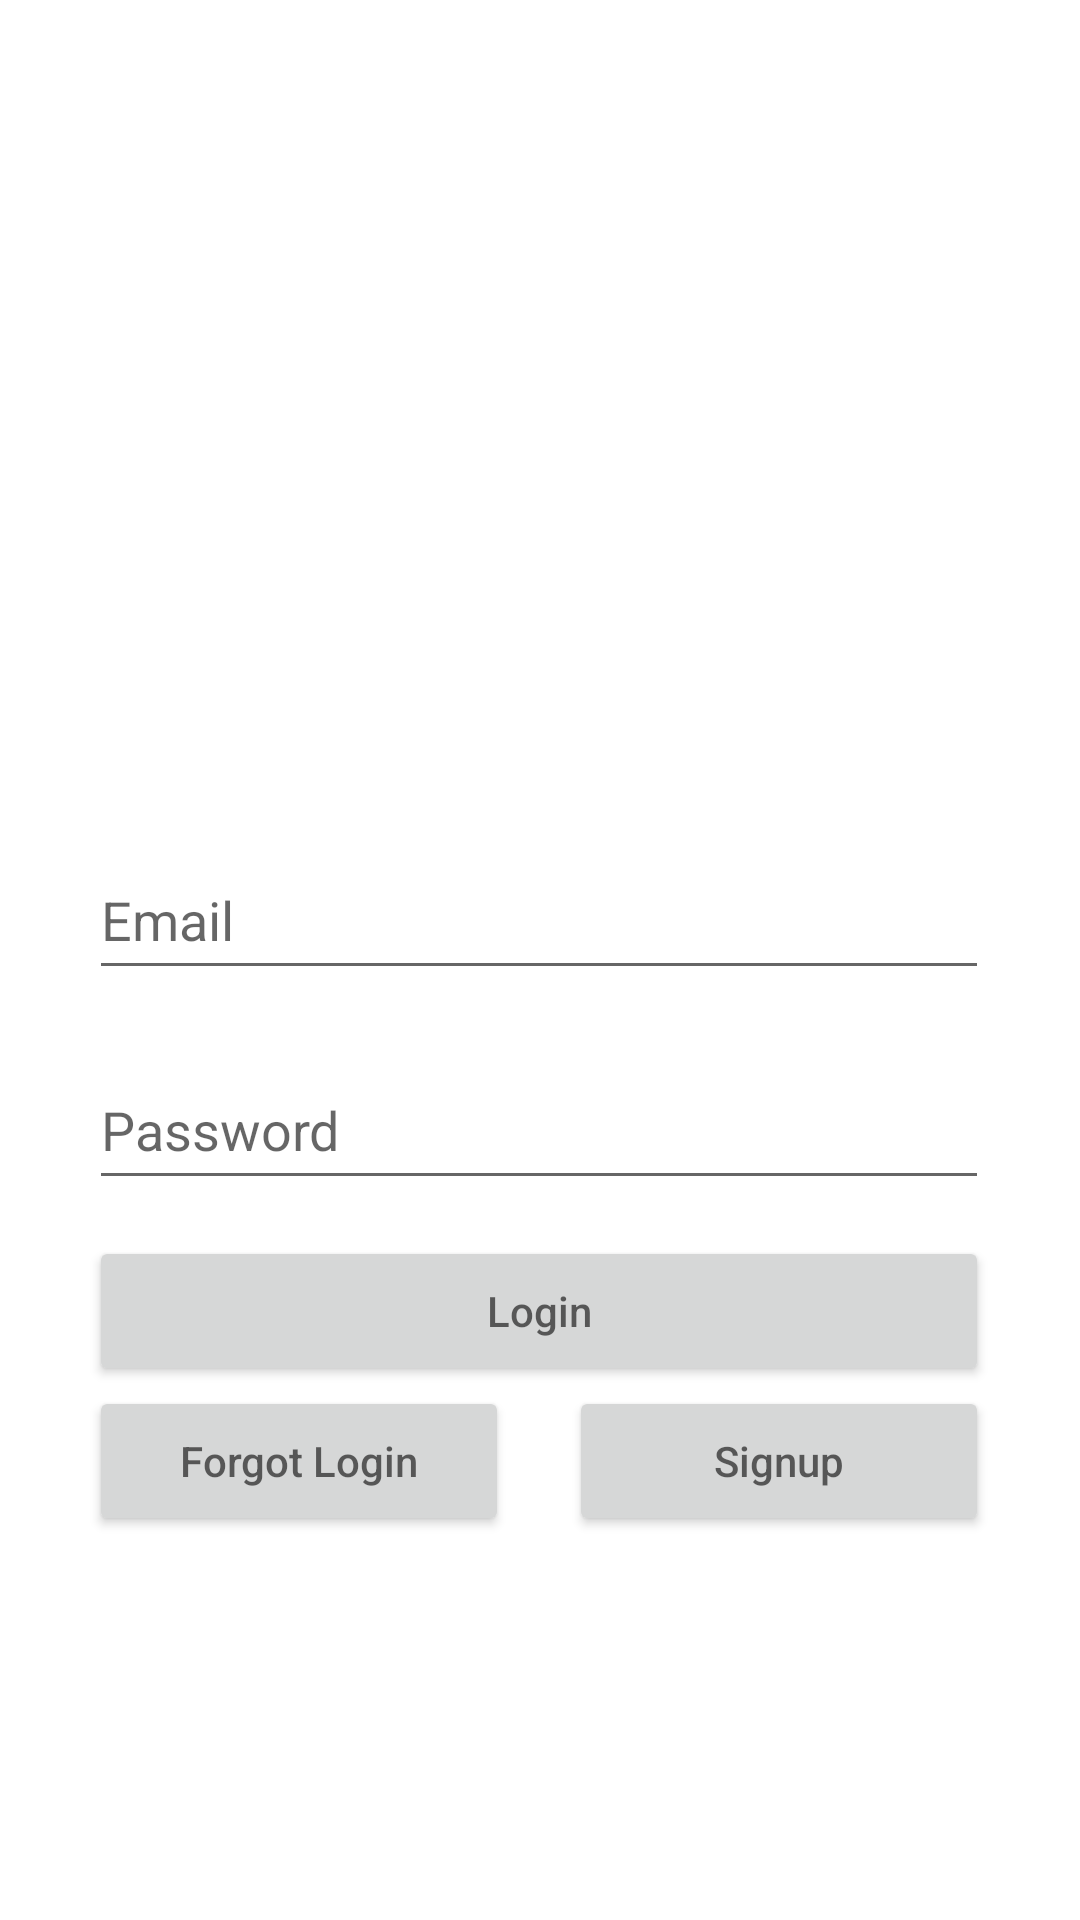

Here is an Android app screen rendered from its layout file. Give the layout XML and the strings, colors and styles it references.
<!-- AndroidManifest.xml: application theme Theme.InTouch -->
<!-- res/layout/activity_login.xml -->
<?xml version="1.0" encoding="utf-8"?>
<androidx.constraintlayout.widget.ConstraintLayout xmlns:android="http://schemas.android.com/apk/res/android"
    xmlns:app="http://schemas.android.com/apk/res-auto"
    xmlns:tools="http://schemas.android.com/tools"
    android:layout_width="match_parent"
    android:layout_height="match_parent"
    tools:context=".Login">

    <EditText
        android:id="@+id/edt_email"
        android:layout_width="300dp"
        android:layout_height="50dp"
        android:layout_marginTop="280dp"
        android:hint="Email"
        app:layout_constraintEnd_toEndOf="parent"
        app:layout_constraintHorizontal_bias="0.495"
        app:layout_constraintStart_toStartOf="parent"
        app:layout_constraintTop_toTopOf="parent"
        tools:layout_marginBottom="500dp" />

    <EditText
        android:id="@+id/edt_password"
        android:layout_width="300dp"
        android:layout_height="50dp"
        android:layout_marginTop="20dp"
        android:hint="Password"
        app:layout_constraintEnd_toEndOf="@+id/edt_email"
        app:layout_constraintHorizontal_bias="0.0"
        app:layout_constraintStart_toStartOf="@+id/edt_email"
        app:layout_constraintTop_toBottomOf="@+id/edt_email" />

    <Button
        android:id="@+id/bt_login"
        android:layout_width="300dp"
        android:layout_height="50dp"
        android:layout_marginTop="12dp"
        android:hint="Login"
        app:layout_constraintEnd_toEndOf="@+id/edt_password"
        app:layout_constraintHorizontal_bias="0.0"
        app:layout_constraintStart_toStartOf="@+id/edt_password"
        app:layout_constraintTop_toBottomOf="@+id/edt_password" />

    <Button
        android:id="@+id/bt_forgotpassword"
        android:layout_width="140dp"
        android:layout_height="50dp"
        android:layout_marginEnd="20dp"
        android:hint="Forgot Login"
        app:layout_constraintBottom_toBottomOf="@+id/bt_signup"
        app:layout_constraintEnd_toStartOf="@+id/bt_signup"
        app:layout_constraintStart_toStartOf="@+id/edt_password" />

    <Button
        android:id="@+id/bt_signup"
        android:layout_width="140dp"
        android:layout_height="50dp"
        android:hint="Signup"
        app:layout_constraintEnd_toEndOf="@+id/edt_password"
        app:layout_constraintTop_toBottomOf="@+id/bt_login" />

    <TextView
        android:id="@+id/tv_incorrect_login"
        android:layout_width="wrap_content"
        android:layout_height="wrap_content"
        android:layout_marginBottom="8dp"
        android:text="Incorrect Login"
        android:textSize="18sp"
        android:visibility="gone"
        app:layout_constraintBottom_toTopOf="@+id/edt_email"
        app:layout_constraintEnd_toEndOf="@+id/bt_signup"
        app:layout_constraintStart_toStartOf="@+id/bt_forgotpassword"
        tools:visibility="invisible" />

</androidx.constraintlayout.widget.ConstraintLayout>
<!-- resources referenced by this layout -->
<resources>
  <style name="Theme.InTouch" parent="Theme.MaterialComponents.DayNight.DarkActionBar">
          
          <item name="colorPrimary">@color/purple_500</item>
          <item name="colorPrimaryVariant">@color/purple_700</item>
          <item name="colorOnPrimary">@color/white</item>
          
          <item name="colorSecondary">@color/teal_200</item>
          <item name="colorSecondaryVariant">@color/teal_700</item>
          <item name="colorOnSecondary">@color/black</item>
          
          <item name="android:statusBarColor">?attr/colorPrimaryVariant</item>
          
      </style>
  <!-- not gathered from this repository: default colours our renderer supplied (Android Studio template values) -->
  <color name="purple_500">#FF6200EE</color>
  <color name="purple_700">#FF3700B3</color>
  <color name="teal_200">#FF03DAC5</color>
  <color name="teal_700">#FF018786</color>
  <color name="black">#FF000000</color>
  <color name="white">#FFFFFFFF</color>
</resources>
